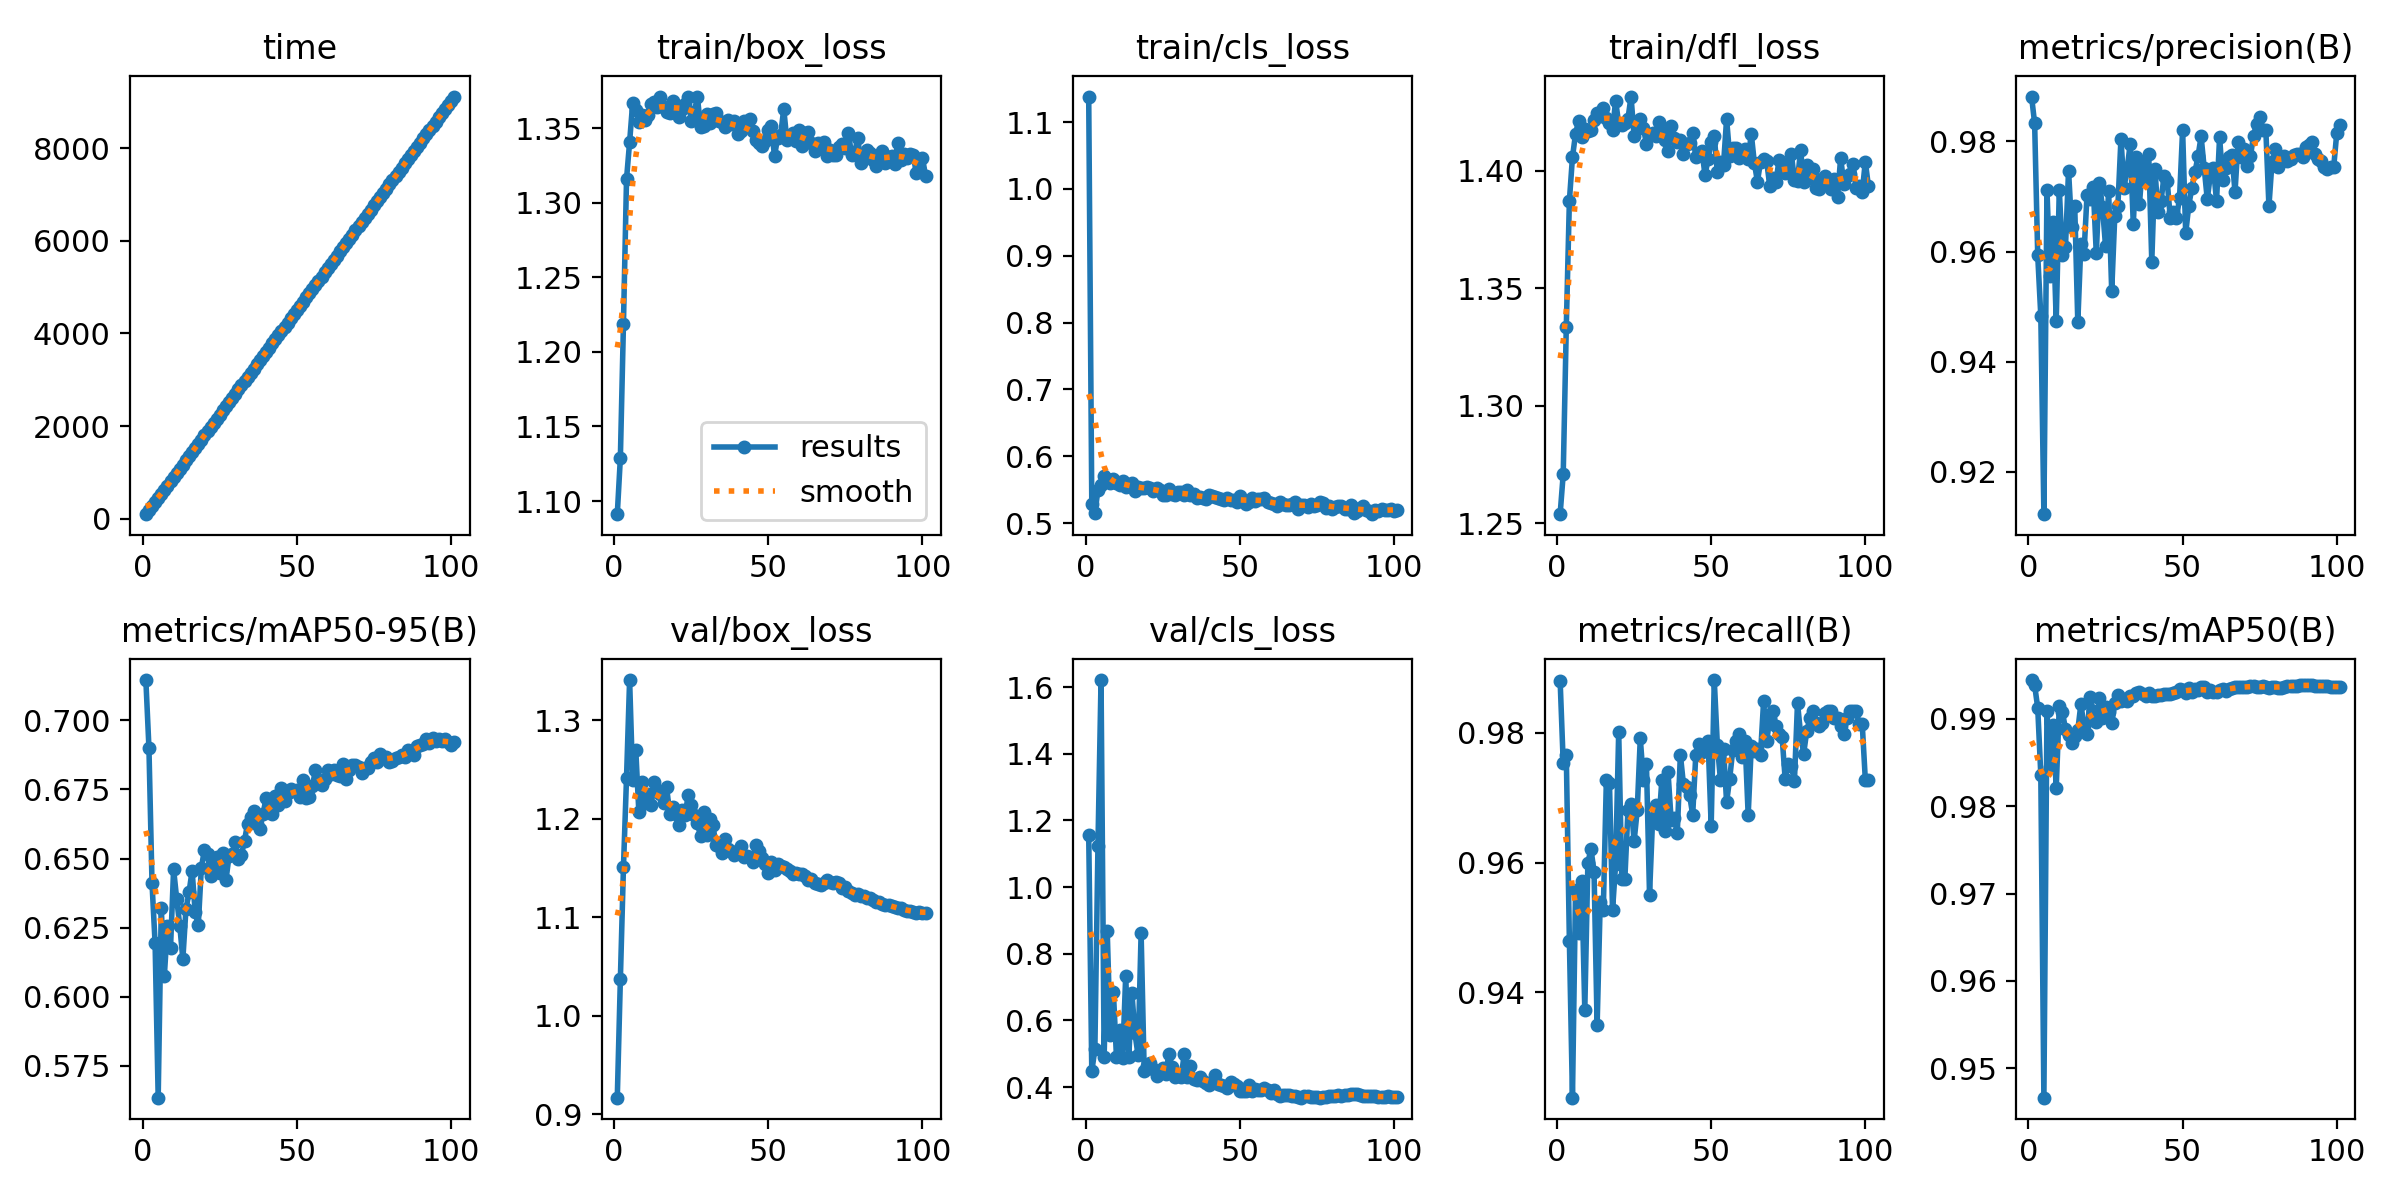

Data behind this chart, as committed beside it:
epoch, time, train/box_loss, train/cls_loss, train/dfl_loss, metrics/precision(B), metrics/recall(B), metrics/mAP50(B), metrics/mAP50-95(B), val/box_loss, val/cls_loss, val/dfl_loss, lr/pg0, lr/pg1, lr/pg2
1, 97.02, 1.091, 1.138, 1.254, 0.9882, 0.988, 0.9944, 0.7146, 0.917, 1.158, 1.178, 0.003328, 0.003328, 0.003328
2, 184.6, 1.129, 0.5286, 1.271, 0.9833, 0.9754, 0.9939, 0.6901, 1.037, 0.4476, 1.266, 0.006655, 0.006655, 0.006655
3, 271.5, 1.219, 0.515, 1.334, 0.9593, 0.9766, 0.9913, 0.641, 1.151, 0.5133, 1.352, 0.009975, 0.009975, 0.009975
4, 359, 1.316, 0.5498, 1.387, 0.9484, 0.9479, 0.9836, 0.6192, 1.242, 1.125, 1.411, 0.00997, 0.00997, 0.00997
5, 447.3, 1.341, 0.5575, 1.406, 0.9123, 0.9237, 0.9466, 0.5634, 1.341, 1.621, 1.496, 0.00996, 0.00996, 0.00996
6, 535.5, 1.367, 0.5701, 1.416, 0.9711, 0.9558, 0.9909, 0.6319, 1.239, 0.4914, 1.413, 0.00995, 0.00995, 0.00995
7, 624.3, 1.362, 0.5658, 1.421, 0.9556, 0.9491, 0.9844, 0.6076, 1.27, 0.8697, 1.438, 0.009941, 0.009941, 0.009941
8, 713.7, 1.354, 0.5598, 1.414, 0.9654, 0.9572, 0.9893, 0.6256, 1.207, 0.5562, 1.396, 0.009931, 0.009931, 0.009931
9, 807.7, 1.359, 0.5657, 1.418, 0.9474, 0.9373, 0.9821, 0.6176, 1.237, 0.6864, 1.416, 0.009921, 0.009921, 0.009921
10, 897.4, 1.356, 0.5602, 1.417, 0.9713, 0.96, 0.9915, 0.6461, 1.216, 0.4912, 1.4, 0.009911, 0.009911, 0.009911
11, 987.3, 1.359, 0.5571, 1.417, 0.9595, 0.9621, 0.9908, 0.6354, 1.225, 0.5709, 1.402, 0.009901, 0.009901, 0.009901
12, 1077, 1.366, 0.5635, 1.422, 0.9608, 0.9586, 0.9888, 0.6257, 1.214, 0.4862, 1.399, 0.009891, 0.009891, 0.009891
13, 1167, 1.368, 0.5536, 1.425, 0.9747, 0.9349, 0.9881, 0.6135, 1.238, 0.7332, 1.409, 0.009881, 0.009881, 0.009881
14, 1257, 1.364, 0.5558, 1.423, 0.9645, 0.9538, 0.9873, 0.6316, 1.229, 0.4899, 1.402, 0.009871, 0.009871, 0.009871
15, 1347, 1.371, 0.5604, 1.427, 0.9683, 0.9527, 0.988, 0.6377, 1.226, 0.6838, 1.399, 0.009861, 0.009861, 0.009861
16, 1437, 1.364, 0.5478, 1.422, 0.9472, 0.9728, 0.9887, 0.6456, 1.216, 0.5614, 1.401, 0.009851, 0.009851, 0.009851
17, 1527, 1.361, 0.5544, 1.42, 0.9614, 0.9723, 0.9917, 0.6306, 1.232, 0.496, 1.406, 0.009842, 0.009842, 0.009842
18, 1618, 1.36, 0.552, 1.417, 0.9596, 0.9527, 0.9892, 0.6258, 1.205, 0.862, 1.388, 0.009832, 0.009832, 0.009832
19, 1708, 1.368, 0.5531, 1.43, 0.9703, 0.9598, 0.9882, 0.6467, 1.212, 0.4484, 1.392, 0.009822, 0.009822, 0.009822
20, 1798, 1.365, 0.5547, 1.42, 0.9696, 0.9802, 0.9926, 0.6532, 1.205, 0.462, 1.392, 0.009812, 0.009812, 0.009812
21, 1888, 1.358, 0.5531, 1.42, 0.9718, 0.9574, 0.9909, 0.6515, 1.194, 0.4733, 1.384, 0.009802, 0.009802, 0.009802
22, 1978, 1.363, 0.5474, 1.42, 0.9597, 0.9575, 0.9896, 0.6438, 1.209, 0.4534, 1.391, 0.009792, 0.009792, 0.009792
23, 2068, 1.366, 0.5518, 1.422, 0.9726, 0.968, 0.9924, 0.6481, 1.203, 0.433, 1.386, 0.009782, 0.009782, 0.009782
24, 2158, 1.371, 0.5496, 1.432, 0.9681, 0.969, 0.9901, 0.6507, 1.224, 0.4474, 1.402, 0.009772, 0.009772, 0.009772
25, 2248, 1.355, 0.5426, 1.415, 0.961, 0.9633, 0.9914, 0.6449, 1.214, 0.4563, 1.391, 0.009762, 0.009762, 0.009762
26, 2338, 1.361, 0.5425, 1.419, 0.9709, 0.968, 0.9908, 0.652, 1.204, 0.4406, 1.39, 0.009753, 0.009753, 0.009753
27, 2429, 1.371, 0.5516, 1.422, 0.9528, 0.9792, 0.9895, 0.6423, 1.195, 0.4991, 1.38, 0.009743, 0.009743, 0.009743
28, 2519, 1.351, 0.5435, 1.418, 0.9666, 0.9728, 0.9918, 0.6511, 1.182, 0.4613, 1.37, 0.009733, 0.009733, 0.009733
29, 2609, 1.352, 0.5416, 1.412, 0.9683, 0.9752, 0.9928, 0.6516, 1.207, 0.4301, 1.385, 0.009723, 0.009723, 0.009723
30, 2699, 1.36, 0.546, 1.415, 0.9805, 0.955, 0.992, 0.656, 1.183, 0.4353, 1.368, 0.009713, 0.009713, 0.009713
31, 2790, 1.353, 0.5463, 1.416, 0.9716, 0.9669, 0.9923, 0.65, 1.2, 0.4316, 1.383, 0.009703, 0.009703, 0.009703
32, 2880, 1.359, 0.5418, 1.415, 0.975, 0.9689, 0.992, 0.6513, 1.194, 0.4991, 1.38, 0.009693, 0.009693, 0.009693
33, 2970, 1.36, 0.5501, 1.421, 0.9796, 0.9659, 0.9926, 0.6565, 1.173, 0.4313, 1.368, 0.009683, 0.009683, 0.009683
34, 3060, 1.355, 0.542, 1.416, 0.965, 0.9728, 0.9926, 0.6626, 1.172, 0.4631, 1.367, 0.009673, 0.009673, 0.009673
35, 3150, 1.354, 0.5439, 1.413, 0.9772, 0.9649, 0.993, 0.6652, 1.165, 0.4256, 1.36, 0.009663, 0.009663, 0.009663
36, 3241, 1.351, 0.5381, 1.409, 0.9686, 0.974, 0.993, 0.6672, 1.179, 0.4215, 1.368, 0.009654, 0.009654, 0.009654
37, 3331, 1.356, 0.5386, 1.419, 0.9761, 0.9666, 0.9929, 0.6624, 1.169, 0.4313, 1.361, 0.009644, 0.009644, 0.009644
38, 3422, 1.353, 0.538, 1.414, 0.9729, 0.9669, 0.9926, 0.6608, 1.167, 0.4182, 1.359, 0.009634, 0.009634, 0.009634
39, 3511, 1.355, 0.5357, 1.412, 0.9777, 0.9645, 0.9929, 0.6662, 1.163, 0.412, 1.358, 0.009624, 0.009624, 0.009624
40, 3602, 1.346, 0.5425, 1.413, 0.9582, 0.9767, 0.9927, 0.6718, 1.167, 0.4058, 1.364, 0.009614, 0.009614, 0.009614
41, 3692, 1.348, 0.541, 1.407, 0.9751, 0.9721, 0.9927, 0.6679, 1.172, 0.4141, 1.365, 0.009604, 0.009604, 0.009604
42, 3783, 1.355, 0.5392, 1.411, 0.9671, 0.9716, 0.9928, 0.666, 1.162, 0.4357, 1.358, 0.009594, 0.009594, 0.009594
43, 3873, 1.353, 0.5378, 1.412, 0.9693, 0.9704, 0.9928, 0.6727, 1.162, 0.4097, 1.358, 0.009584, 0.009584, 0.009584
44, 3963, 1.356, 0.5354, 1.416, 0.9738, 0.9674, 0.9929, 0.6694, 1.161, 0.4073, 1.351, 0.009574, 0.009574, 0.009574
45, 4053, 1.348, 0.5342, 1.406, 0.9729, 0.9765, 0.9929, 0.6755, 1.156, 0.4041, 1.352, 0.009564, 0.009564, 0.009564
46, 4144, 1.342, 0.5371, 1.408, 0.9661, 0.9784, 0.9928, 0.6709, 1.174, 0.3975, 1.357, 0.009555, 0.009555, 0.009555
47, 4234, 1.34, 0.5349, 1.408, 0.9672, 0.9771, 0.993, 0.6737, 1.167, 0.4145, 1.354, 0.009545, 0.009545, 0.009545
48, 4324, 1.338, 0.5349, 1.398, 0.9661, 0.978, 0.9931, 0.6751, 1.161, 0.4107, 1.354, 0.009535, 0.009535, 0.009535
49, 4415, 1.341, 0.532, 1.405, 0.9697, 0.9787, 0.9934, 0.6746, 1.154, 0.4028, 1.351, 0.009525, 0.009525, 0.009525
50, 4505, 1.349, 0.5408, 1.412, 0.9821, 0.9657, 0.9933, 0.6748, 1.145, 0.3885, 1.344, 0.009515, 0.009515, 0.009515
51, 4596, 1.351, 0.5349, 1.415, 0.9633, 0.9882, 0.9929, 0.6723, 1.156, 0.3876, 1.348, 0.009505, 0.009505, 0.009505
52, 4686, 1.331, 0.529, 1.399, 0.9684, 0.9782, 0.9935, 0.6784, 1.148, 0.3896, 1.345, 0.009495, 0.009495, 0.009495
53, 4776, 1.344, 0.5313, 1.404, 0.9716, 0.9728, 0.9931, 0.672, 1.154, 0.4067, 1.35, 0.009485, 0.009485, 0.009485
54, 4867, 1.345, 0.5376, 1.403, 0.9744, 0.9775, 0.9935, 0.6723, 1.152, 0.3887, 1.347, 0.009475, 0.009475, 0.009475
55, 4957, 1.363, 0.5335, 1.422, 0.9773, 0.9693, 0.9933, 0.6761, 1.152, 0.394, 1.348, 0.009465, 0.009465, 0.009465
56, 5048, 1.342, 0.5365, 1.406, 0.9809, 0.973, 0.9936, 0.6819, 1.149, 0.39, 1.346, 0.009456, 0.009456, 0.009456
57, 5138, 1.345, 0.5354, 1.41, 0.9752, 0.9774, 0.9936, 0.6773, 1.147, 0.3918, 1.345, 0.009446, 0.009446, 0.009446
58, 5229, 1.347, 0.5374, 1.41, 0.9695, 0.9788, 0.9931, 0.6768, 1.144, 0.3981, 1.347, 0.009436, 0.009436, 0.009436
59, 5319, 1.342, 0.5314, 1.405, 0.9739, 0.9799, 0.9933, 0.6789, 1.145, 0.3911, 1.346, 0.009426, 0.009426, 0.009426
60, 5410, 1.349, 0.5308, 1.408, 0.9753, 0.9763, 0.993, 0.6821, 1.144, 0.382, 1.341, 0.009416, 0.009416, 0.009416
... 41 more rows
